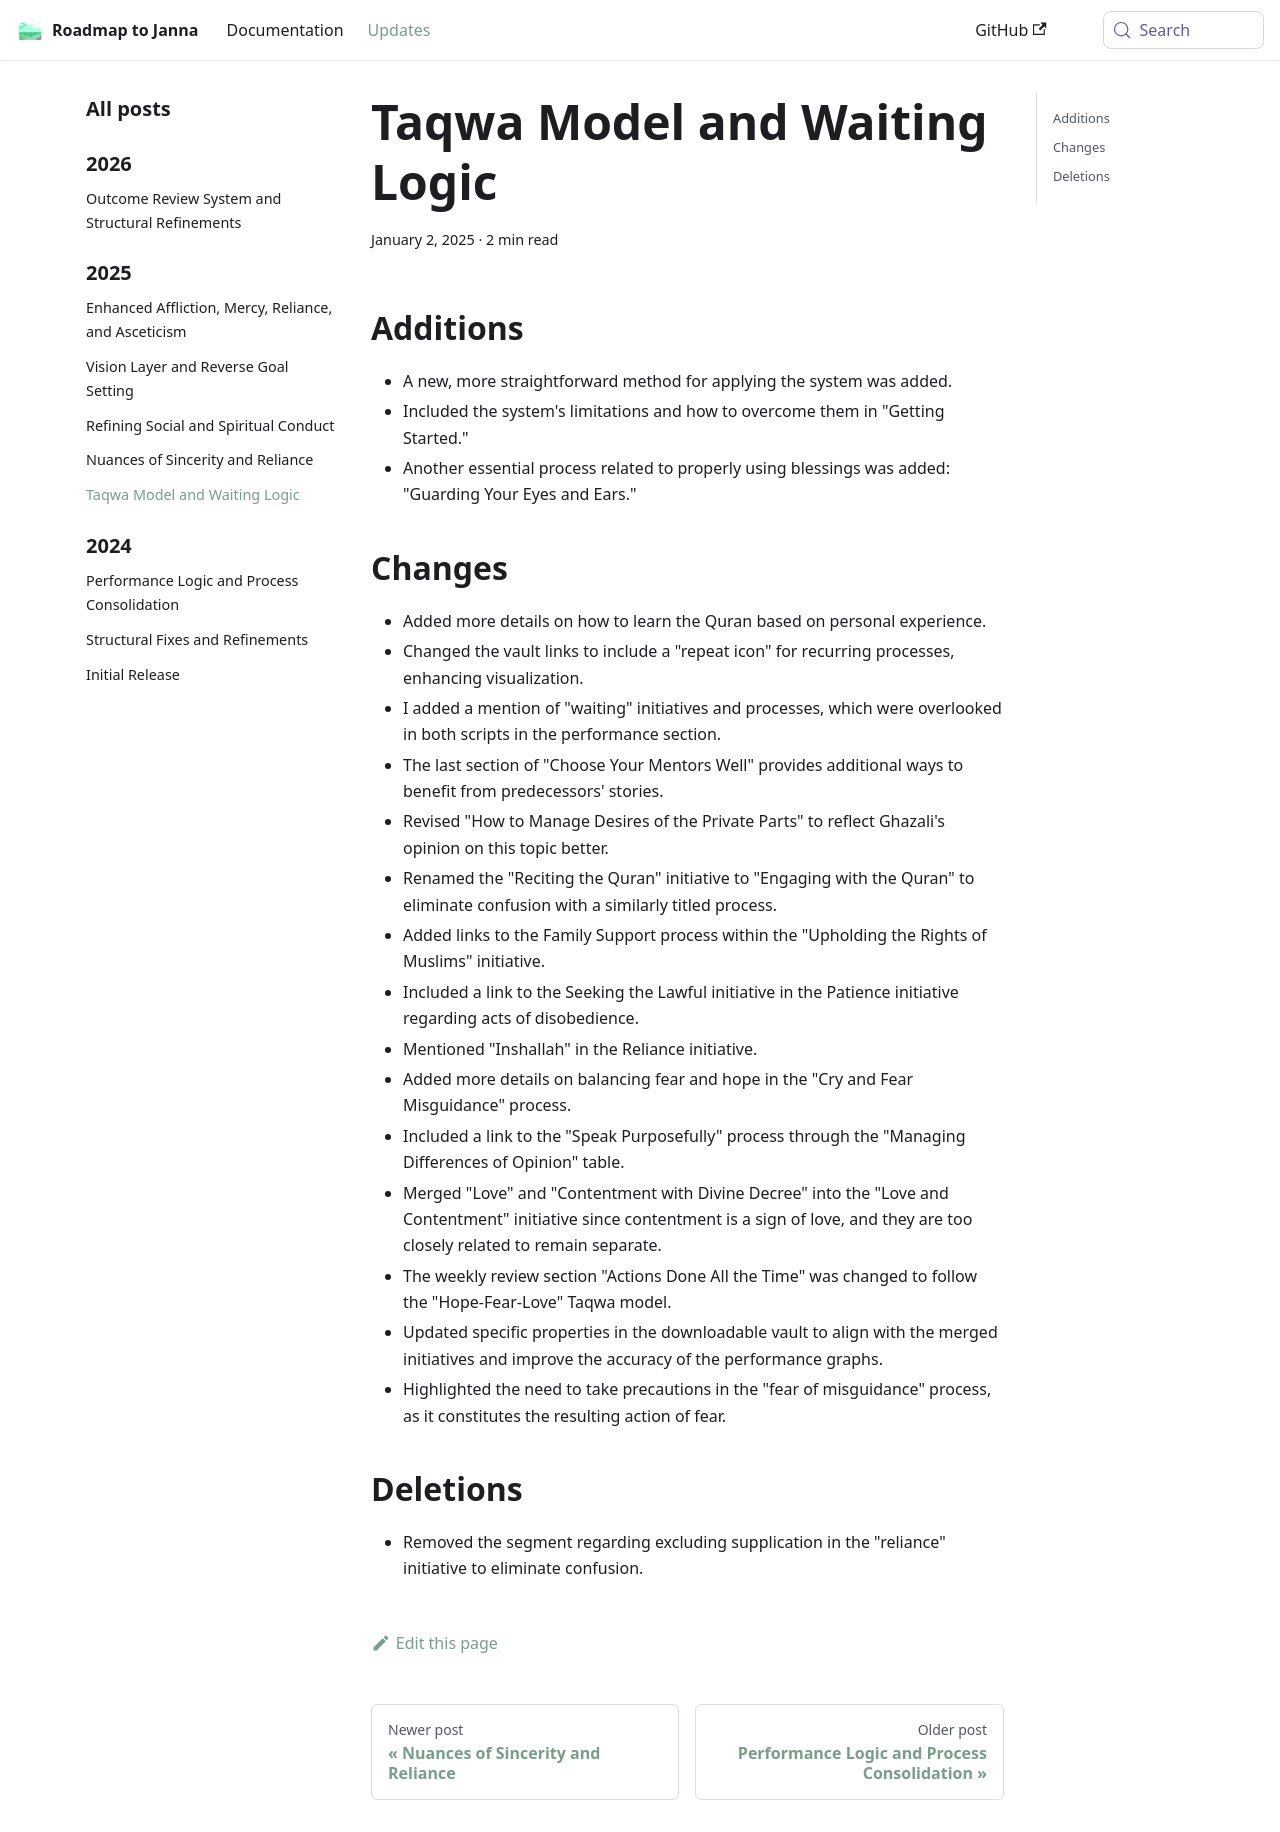

repository: imed-ghomari/roadmap-to-janna · page: blog/Taqwa Model and Waiting Logic/index.html · generator: docusaurus

---
date: 2025-01-02
---

## Additions

* A new, more straightforward method for applying the system was added.
* Included the system's limitations and how to overcome them in "Getting Started."
* Another essential process related to properly using blessings was added: "Guarding Your Eyes and Ears."

<!--truncate-->

## Changes

* Added more details on how to learn the Quran based on personal experience.
* Changed the vault links to include a "repeat icon" for recurring processes, enhancing visualization.
* I added a mention of "waiting" initiatives and processes, which were overlooked in both scripts in the performance section.
* The last section of "Choose Your Mentors Well" provides additional ways to benefit from predecessors' stories.
* Revised "How to Manage Desires of the Private Parts" to reflect Ghazali's opinion on this topic better.
* Renamed the "Reciting the Quran" initiative to "Engaging with the Quran" to eliminate confusion with a similarly titled process.
* Added links to the Family Support process within the "Upholding the Rights of Muslims" initiative.
* Included a link to the Seeking the Lawful initiative in the Patience initiative regarding acts of disobedience.
* Mentioned "Inshallah" in the Reliance initiative.
* Added more details on balancing fear and hope in the "Cry and Fear Misguidance" process.
* Included a link to the "Speak Purposefully" process through the "Managing Differences of Opinion" table.
* Merged "Love" and "Contentment with Divine Decree" into the "Love and Contentment" initiative since contentment is a sign of love, and they are too closely related to remain separate.
* The weekly review section "Actions Done All the Time" was changed to follow the "Hope-Fear-Love" Taqwa model.
* Updated specific properties in the downloadable vault to align with the merged initiatives and improve the accuracy of the performance graphs.
* Highlighted the need to take precautions in the "fear of misguidance" process, as it constitutes the resulting action of fear.

## Deletions

* Removed the segment regarding excluding supplication in the "reliance" initiative to eliminate confusion.
